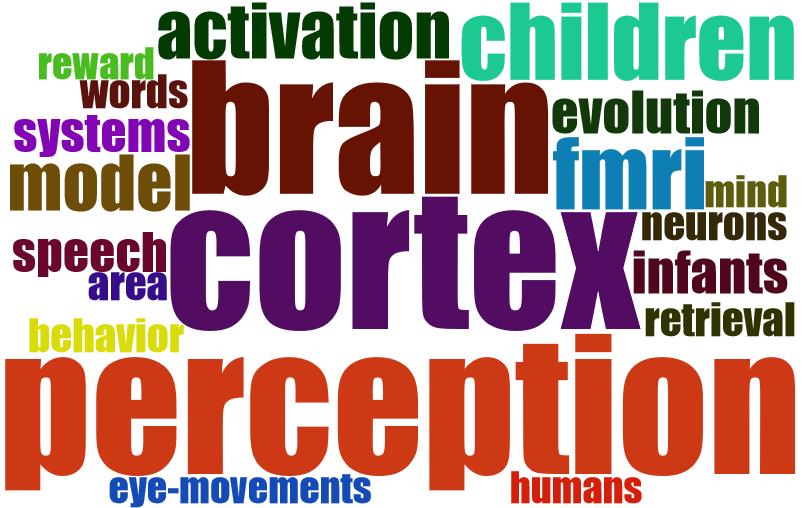

The data file committed next to this chart (first rows):
Terms, Frequency
cortex, 63
perception, 62
prefrontal cortex, 60
brain, 59
attention, 50
information, 48
recognition, 44
working-memory, 43
memory, 42
representation, 42
language, 35
children, 34
fmri, 32
mechanisms, 31
activation, 25
model, 25
experience, 23
neural basis, 21
responses, 21
integration, 20
short-term-memory, 20
decision-making, 19
evolution, 19
infants, 19
organization, 19
discrimination, 18
representations, 18
speech, 18
systems, 18
neural mechanisms, 17
visual-cortex, 17
acquisition, 16
knowledge, 16
anterior cingulate cortex, 15
area, 15
behavior, 15
human brain, 15
neurons, 15
performance, 15
retrieval, 15
words, 15
eye-movements, 14
humans, 14
mind, 14
recognition memory, 14
reward, 14
young-children, 14
awareness, 13
categorization, 13
individual-differences, 13
